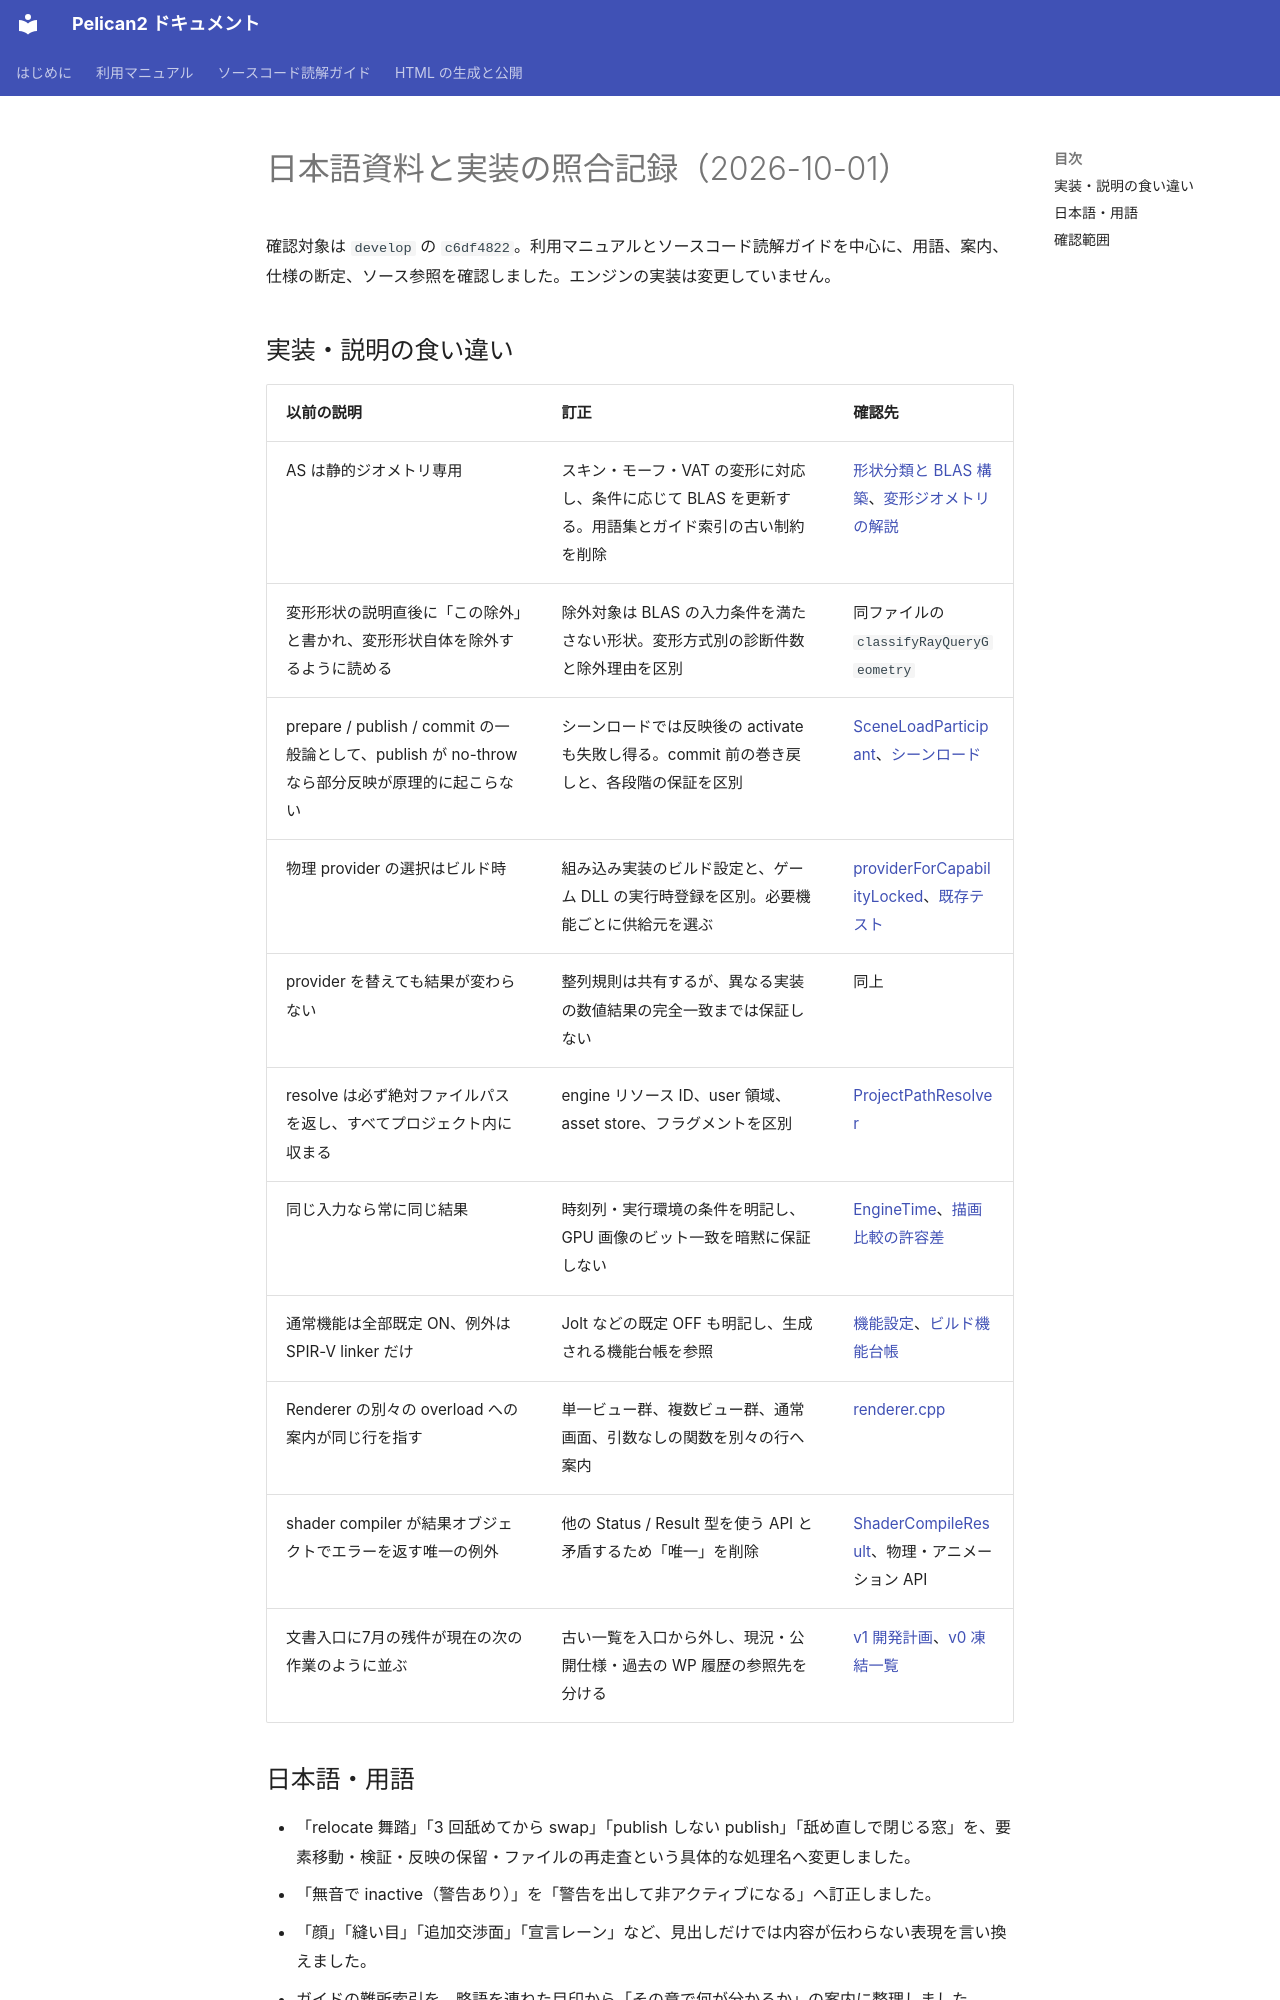

repository: pelican-games/peligraph · page: documentation_review_2026-10-01.html · generator: mkdocs

# 日本語資料と実装の照合記録（2026-10-01）

確認対象は `develop` の `c6df4822`。利用マニュアルとソースコード読解ガイドを中心に、用語、案内、仕様の断定、ソース参照を確認しました。エンジンの実装は変更していません。

## 実装・説明の食い違い

| 以前の説明 | 訂正 | 確認先 |
|---|---|---|
| AS は静的ジオメトリ専用 | スキン・モーフ・VAT の変形に対応し、条件に応じて BLAS を更新する。用語集とガイド索引の古い制約を削除 | [形状分類と BLAS 構築](../src/core/renderer/accelerationstructure.cpp)、[変形ジオメトリの解説](source-code-guide/11_ray_query_acceleration_structures.md) |
| 変形形状の説明直後に「この除外」と書かれ、変形形状自体を除外するように読める | 除外対象は BLAS の入力条件を満たさない形状。変形方式別の診断件数と除外理由を区別 | 同ファイルの `classifyRayQueryGeometry` |
| prepare / publish / commit の一般論として、publish が no-throw なら部分反映が原理的に起こらない | シーンロードでは反映後の activate も失敗し得る。commit 前の巻き戻しと、各段階の保証を区別 | [SceneLoadParticipant](../src/core/loader/sceneloadparticipant.hpp)、[シーンロード](../src/core/loader/scene.cpp) |
| 物理 provider の選択はビルド時 | 組み込み実装のビルド設定と、ゲーム DLL の実行時登録を区別。必要機能ごとに供給元を選ぶ | [providerForCapabilityLocked](../src/core/phys/physicsruntime.cpp)、[既存テスト](../test/physicsservice_test.cpp) |
| provider を替えても結果が変わらない | 整列規則は共有するが、異なる実装の数値結果の完全一致までは保証しない | 同上 |
| resolve は必ず絶対ファイルパスを返し、すべてプロジェクト内に収まる | engine リソース ID、user 領域、asset store、フラグメントを区別 | [ProjectPathResolver](../src/project/projectpathresolver.cpp) |
| 同じ入力なら常に同じ結果 | 時刻列・実行環境の条件を明記し、GPU 画像のビット一致を暗黙に保証しない | [EngineTime](../src/core/appflow/enginetime.cpp)、[描画比較の許容差](../test/golden/vrm_xr_demo/tolerance.json) |
| 通常機能は全部既定 ON、例外は SPIR-V linker だけ | Jolt などの既定 OFF も明記し、生成される機能台帳を参照 | [機能設定](../cmake/pelican_feature_registry.cmake)、[ビルド機能台帳](build_features.md) |
| Renderer の別々の overload への案内が同じ行を指す | 単一ビュー群、複数ビュー群、通常画面、引数なしの関数を別々の行へ案内 | [renderer.cpp](../src/core/vkcore/renderer.cpp) |
| shader compiler が結果オブジェクトでエラーを返す唯一の例外 | 他の Status / Result 型を使う API と矛盾するため「唯一」を削除 | [ShaderCompileResult](../src/core/shader/shadercompiler.hpp)、物理・アニメーション API |
| 文書入口に7月の残件が現在の次の作業のように並ぶ | 古い一覧を入口から外し、現況・公開仕様・過去の WP 履歴の参照先を分ける | [v1 開発計画](v1_development_plan.md)、[v0 凍結一覧](v0_freeze.md) |
